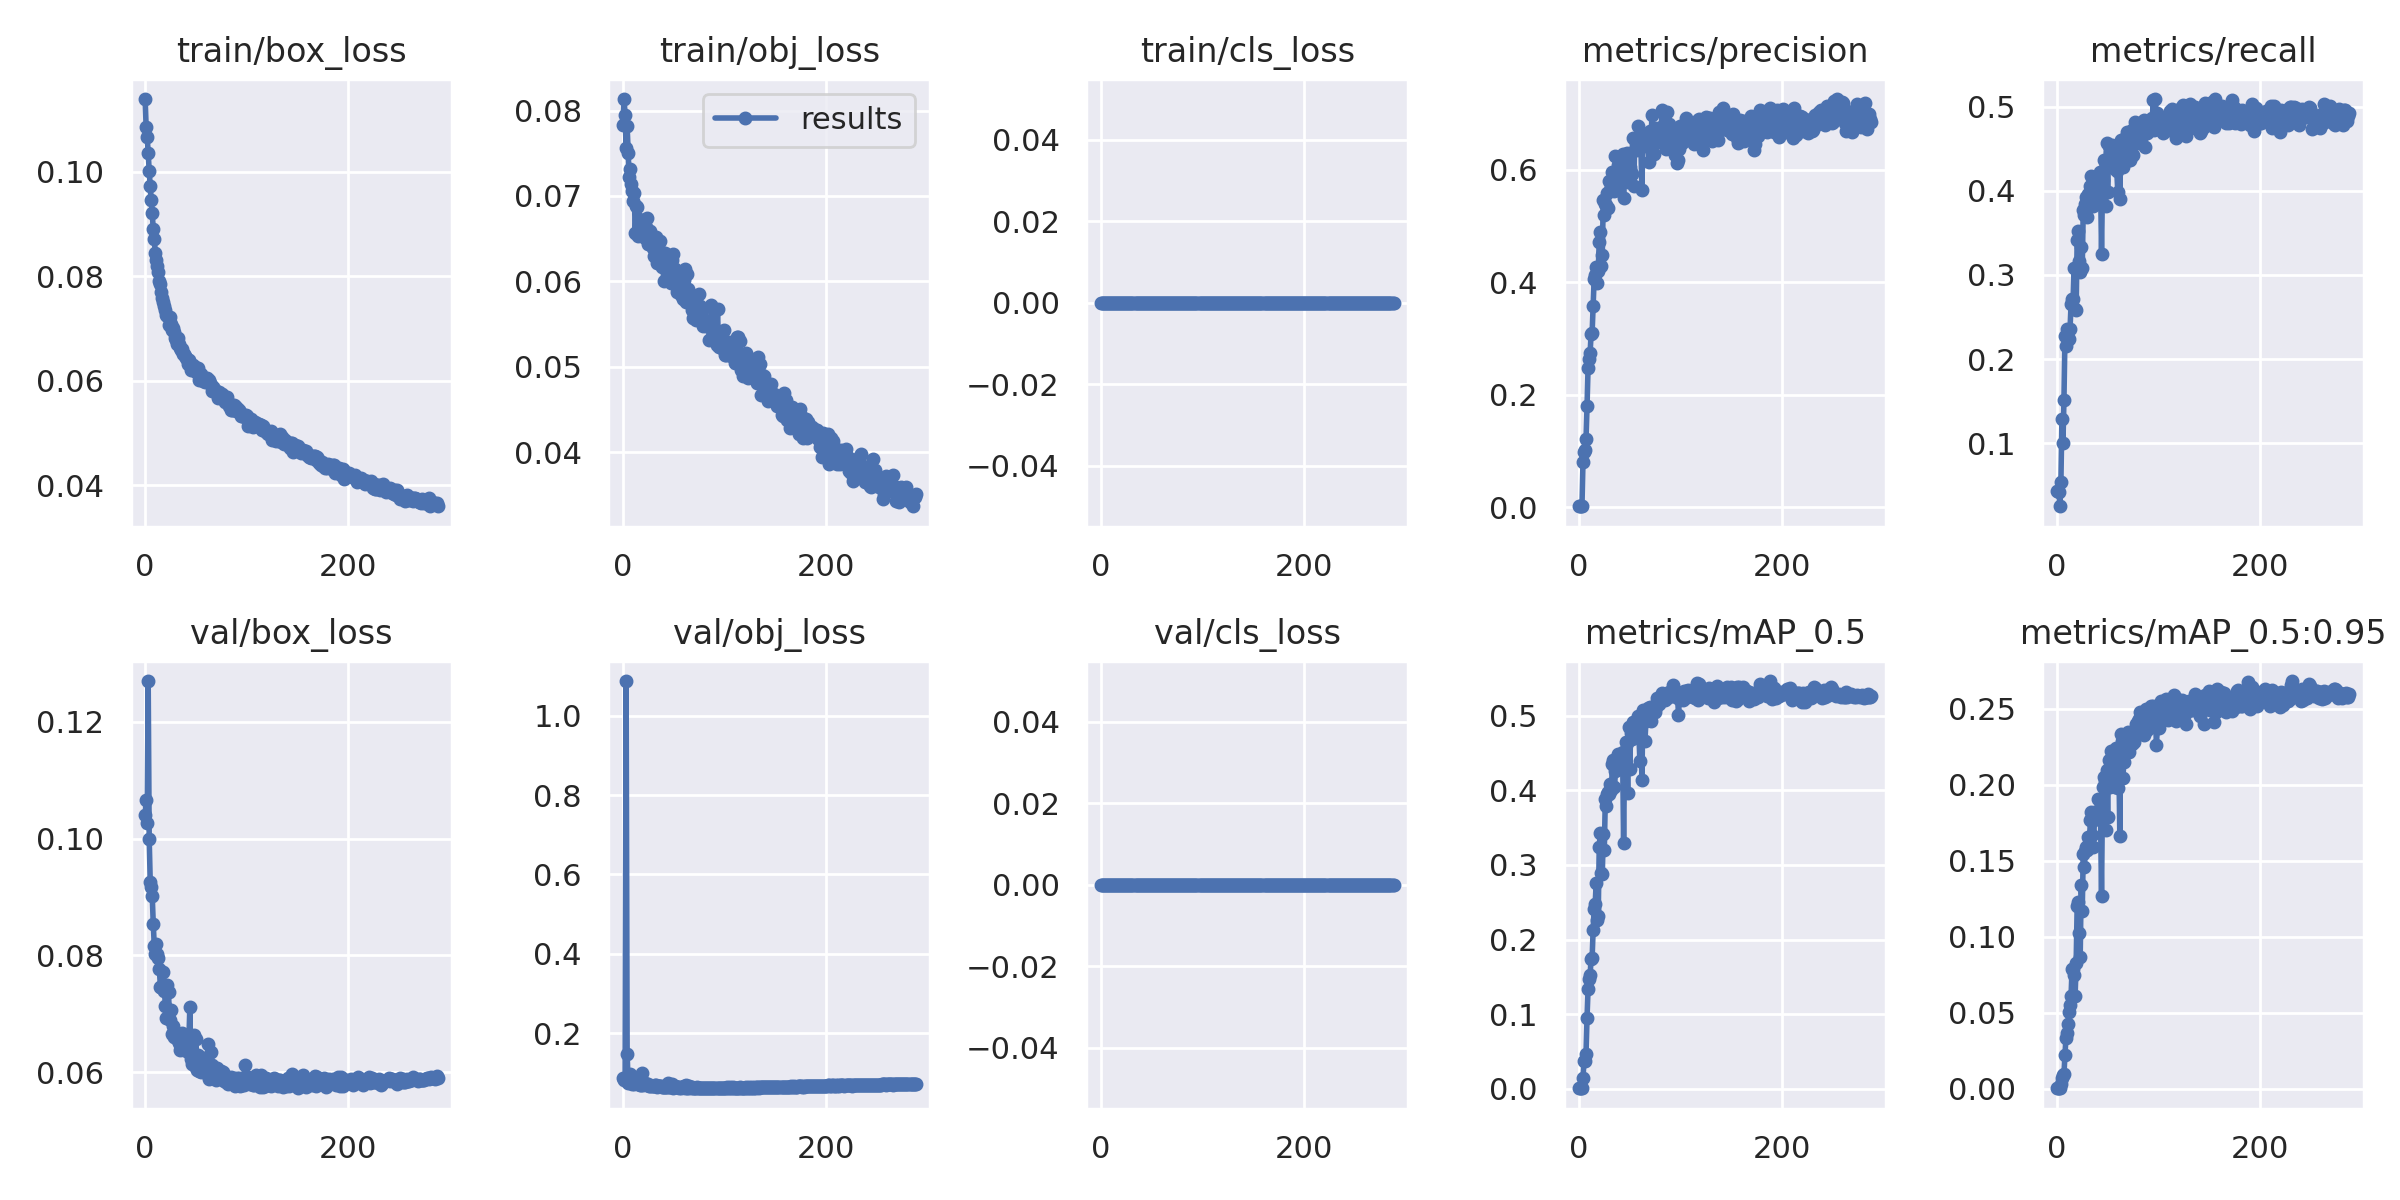

The data file committed next to this chart (first rows):
epoch, train/box_loss, train/obj_loss, train/cls_loss, metrics/precision, metrics/recall, metrics/mAP_0.5, metrics/mAP_0.5:0.95, val/box_loss, val/obj_loss, val/cls_loss, x/lr0, x/lr1, x/lr2
0, 0.1139, 0.07836, 0, 0.001794, 0.04321, 0.0008771, 0.0001978, 0.104, 0.08668, 0, 0.00328, 0.00328, 0.07048
1, 0.1085, 0.08134, 0, 0.001721, 0.0436, 0.0009068, 0.0002007, 0.1066, 0.08274, 0, 0.006592, 0.006592, 0.04045
2, 0.1066, 0.07944, 0, 0.002112, 0.04206, 0.001076, 0.0002414, 0.1027, 0.08673, 0, 0.009881, 0.009881, 0.01041
3, 0.1037, 0.0756, 0, 0.001669, 0.02486, 0.0007275, 0.0001723, 0.127, 1.087, 0, 0.009901, 0.009901, 0.009901
4, 0.1001, 0.07819, 0, 0.08065, 0.05373, 0.01445, 0.003262, 0.09997, 0.1485, 0, 0.009901, 0.009901, 0.009901
5, 0.09728, 0.07507, 0, 0.09751, 0.1289, 0.03692, 0.007221, 0.09262, 0.07538, 0, 0.009868, 0.009868, 0.009868
6, 0.09454, 0.0722, 0, 0.1018, 0.09962, 0.03762, 0.008915, 0.09175, 0.08777, 0, 0.009835, 0.009835, 0.009835
7, 0.09204, 0.07311, 0, 0.1207, 0.1512, 0.04709, 0.009368, 0.09014, 0.09628, 0, 0.009802, 0.009802, 0.009802
8, 0.08898, 0.07143, 0, 0.1795, 0.2271, 0.09556, 0.02227, 0.08538, 0.08586, 0, 0.009769, 0.009769, 0.009769
9, 0.0871, 0.07053, 0, 0.2478, 0.2159, 0.1334, 0.03355, 0.08161, 0.07331, 0, 0.009736, 0.009736, 0.009736
10, 0.08447, 0.06941, 0, 0.2637, 0.2363, 0.1469, 0.03648, 0.0802, 0.07362, 0, 0.009703, 0.009703, 0.009703
11, 0.08303, 0.07031, 0, 0.2745, 0.2237, 0.1527, 0.04216, 0.08187, 0.07291, 0, 0.00967, 0.00967, 0.00967
12, 0.08191, 0.06572, 0, 0.3077, 0.2237, 0.1739, 0.05032, 0.08032, 0.07521, 0, 0.009637, 0.009637, 0.009637
13, 0.08084, 0.06884, 0, 0.3102, 0.2362, 0.1749, 0.05499, 0.0796, 0.07755, 0, 0.009604, 0.009604, 0.009604
14, 0.07907, 0.06868, 0, 0.3579, 0.2654, 0.2135, 0.06107, 0.07763, 0.07456, 0, 0.009571, 0.009571, 0.009571
15, 0.07847, 0.06533, 0, 0.406, 0.2709, 0.2405, 0.07885, 0.07466, 0.07256, 0, 0.009538, 0.009538, 0.009538
16, 0.07696, 0.06731, 0, 0.4124, 0.2709, 0.2475, 0.07876, 0.07462, 0.07437, 0, 0.009505, 0.009505, 0.009505
17, 0.07581, 0.06702, 0, 0.4266, 0.3086, 0.2761, 0.07447, 0.07444, 0.07047, 0, 0.009472, 0.009472, 0.009472
18, 0.0751, 0.0663, 0, 0.3996, 0.26, 0.2267, 0.06112, 0.07719, 0.07006, 0, 0.009439, 0.009439, 0.009439
19, 0.07433, 0.06668, 0, 0.4201, 0.2589, 0.2313, 0.08226, 0.07382, 0.09954, 0, 0.009406, 0.009406, 0.009406
20, 0.07359, 0.06549, 0, 0.4721, 0.3417, 0.3239, 0.1201, 0.07133, 0.06912, 0, 0.009373, 0.009373, 0.009373
21, 0.07254, 0.06624, 0, 0.4896, 0.3528, 0.3429, 0.1225, 0.06935, 0.0723, 0, 0.00934, 0.00934, 0.00934
22, 0.07244, 0.0651, 0, 0.4284, 0.3172, 0.2887, 0.1021, 0.075, 0.07429, 0, 0.009307, 0.009307, 0.009307
23, 0.07066, 0.06636, 0, 0.4495, 0.3038, 0.2874, 0.08677, 0.07369, 0.07098, 0, 0.009274, 0.009274, 0.009274
24, 0.07224, 0.06746, 0, 0.5471, 0.3338, 0.3414, 0.1337, 0.06888, 0.07025, 0, 0.009241, 0.009241, 0.009241
25, 0.07083, 0.06443, 0, 0.5198, 0.3084, 0.3205, 0.117, 0.07071, 0.07178, 0, 0.009208, 0.009208, 0.009208
26, 0.06973, 0.06575, 0, 0.5389, 0.3772, 0.3891, 0.1541, 0.06652, 0.06611, 0, 0.009175, 0.009175, 0.009175
27, 0.07004, 0.06593, 0, 0.5368, 0.3709, 0.3792, 0.1458, 0.06786, 0.06756, 0, 0.009142, 0.009142, 0.009142
28, 0.06935, 0.06431, 0, 0.5587, 0.3849, 0.395, 0.1562, 0.06607, 0.06652, 0, 0.009109, 0.009109, 0.009109
29, 0.06815, 0.06394, 0, 0.5327, 0.3925, 0.3975, 0.1588, 0.06622, 0.06661, 0, 0.009076, 0.009076, 0.009076
30, 0.06776, 0.06293, 0, 0.581, 0.3694, 0.3948, 0.1567, 0.06604, 0.0677, 0, 0.009043, 0.009043, 0.009043
31, 0.06707, 0.06379, 0, 0.5643, 0.396, 0.4087, 0.1656, 0.06568, 0.0707, 0, 0.00901, 0.00901, 0.00901
32, 0.06826, 0.06522, 0, 0.574, 0.3816, 0.3998, 0.1608, 0.06661, 0.06842, 0, 0.008977, 0.008977, 0.008977
33, 0.067, 0.06211, 0, 0.5966, 0.4057, 0.436, 0.1765, 0.06498, 0.06556, 0, 0.008944, 0.008944, 0.008944
34, 0.06627, 0.06421, 0, 0.5859, 0.4172, 0.4403, 0.1818, 0.06372, 0.06737, 0, 0.008911, 0.008911, 0.008911
35, 0.06581, 0.06244, 0, 0.5624, 0.3895, 0.4039, 0.1668, 0.06409, 0.06616, 0, 0.008878, 0.008878, 0.008878
36, 0.06604, 0.0647, 0, 0.6244, 0.3815, 0.4254, 0.1591, 0.06679, 0.06639, 0, 0.008845, 0.008845, 0.008845
37, 0.06506, 0.06339, 0, 0.5646, 0.4091, 0.4275, 0.1764, 0.06505, 0.06623, 0, 0.008812, 0.008812, 0.008812
38, 0.06519, 0.0617, 0, 0.6081, 0.4138, 0.4486, 0.178, 0.06378, 0.0645, 0, 0.008779, 0.008779, 0.008779
39, 0.06475, 0.06327, 0, 0.6074, 0.4063, 0.4448, 0.1787, 0.06477, 0.06471, 0, 0.008746, 0.008746, 0.008746
40, 0.06431, 0.06001, 0, 0.6196, 0.3901, 0.4313, 0.1826, 0.06418, 0.06579, 0, 0.008713, 0.008713, 0.008713
41, 0.06417, 0.06328, 0, 0.6, 0.4168, 0.4483, 0.1902, 0.06384, 0.06495, 0, 0.00868, 0.00868, 0.00868
42, 0.06315, 0.062, 0, 0.5834, 0.4222, 0.4496, 0.1795, 0.06353, 0.06485, 0, 0.008647, 0.008647, 0.008647
43, 0.06406, 0.06232, 0, 0.6282, 0.4129, 0.4508, 0.1788, 0.06506, 0.06347, 0, 0.008614, 0.008614, 0.008614
44, 0.06326, 0.06075, 0, 0.5504, 0.3251, 0.3292, 0.127, 0.07114, 0.07465, 0, 0.008581, 0.008581, 0.008581
45, 0.06207, 0.06052, 0, 0.6243, 0.413, 0.4513, 0.1982, 0.0622, 0.0643, 0, 0.008548, 0.008548, 0.008548
46, 0.06258, 0.06023, 0, 0.6003, 0.4371, 0.4653, 0.2048, 0.06133, 0.0651, 0, 0.008515, 0.008515, 0.008515
47, 0.06311, 0.05986, 0, 0.6306, 0.4271, 0.4637, 0.2025, 0.06225, 0.06729, 0, 0.008482, 0.008482, 0.008482
48, 0.06228, 0.06246, 0, 0.5787, 0.3816, 0.3964, 0.1701, 0.06639, 0.07338, 0, 0.008449, 0.008449, 0.008449
49, 0.06268, 0.06318, 0, 0.5843, 0.4571, 0.4846, 0.2098, 0.06112, 0.06308, 0, 0.008416, 0.008416, 0.008416
50, 0.06167, 0.06058, 0, 0.6055, 0.3988, 0.4292, 0.1787, 0.06571, 0.06623, 0, 0.008383, 0.008383, 0.008383
51, 0.06202, 0.06143, 0, 0.5955, 0.4531, 0.477, 0.2161, 0.06043, 0.06613, 0, 0.00835, 0.00835, 0.00835
52, 0.06236, 0.06025, 0, 0.5929, 0.4465, 0.4692, 0.1983, 0.06303, 0.06391, 0, 0.008317, 0.008317, 0.008317
53, 0.06019, 0.0588, 0, 0.6563, 0.4361, 0.491, 0.2219, 0.06018, 0.06448, 0, 0.008284, 0.008284, 0.008284
54, 0.06035, 0.05942, 0, 0.5718, 0.4549, 0.4738, 0.2053, 0.06103, 0.06517, 0, 0.008251, 0.008251, 0.008251
55, 0.06123, 0.06073, 0, 0.6535, 0.4279, 0.4879, 0.2166, 0.06006, 0.06325, 0, 0.008218, 0.008218, 0.008218
56, 0.0603, 0.05958, 0, 0.6413, 0.4459, 0.4897, 0.2099, 0.06173, 0.06451, 0, 0.008185, 0.008185, 0.008185
57, 0.05997, 0.05837, 0, 0.6351, 0.4256, 0.4742, 0.1987, 0.06235, 0.06335, 0, 0.008152, 0.008152, 0.008152
58, 0.06022, 0.05888, 0, 0.6775, 0.4338, 0.4998, 0.2241, 0.06011, 0.06357, 0, 0.008119, 0.008119, 0.008119
59, 0.05969, 0.05792, 0, 0.6534, 0.4235, 0.4774, 0.2057, 0.06235, 0.06413, 0, 0.008086, 0.008086, 0.008086
... 229 more rows
